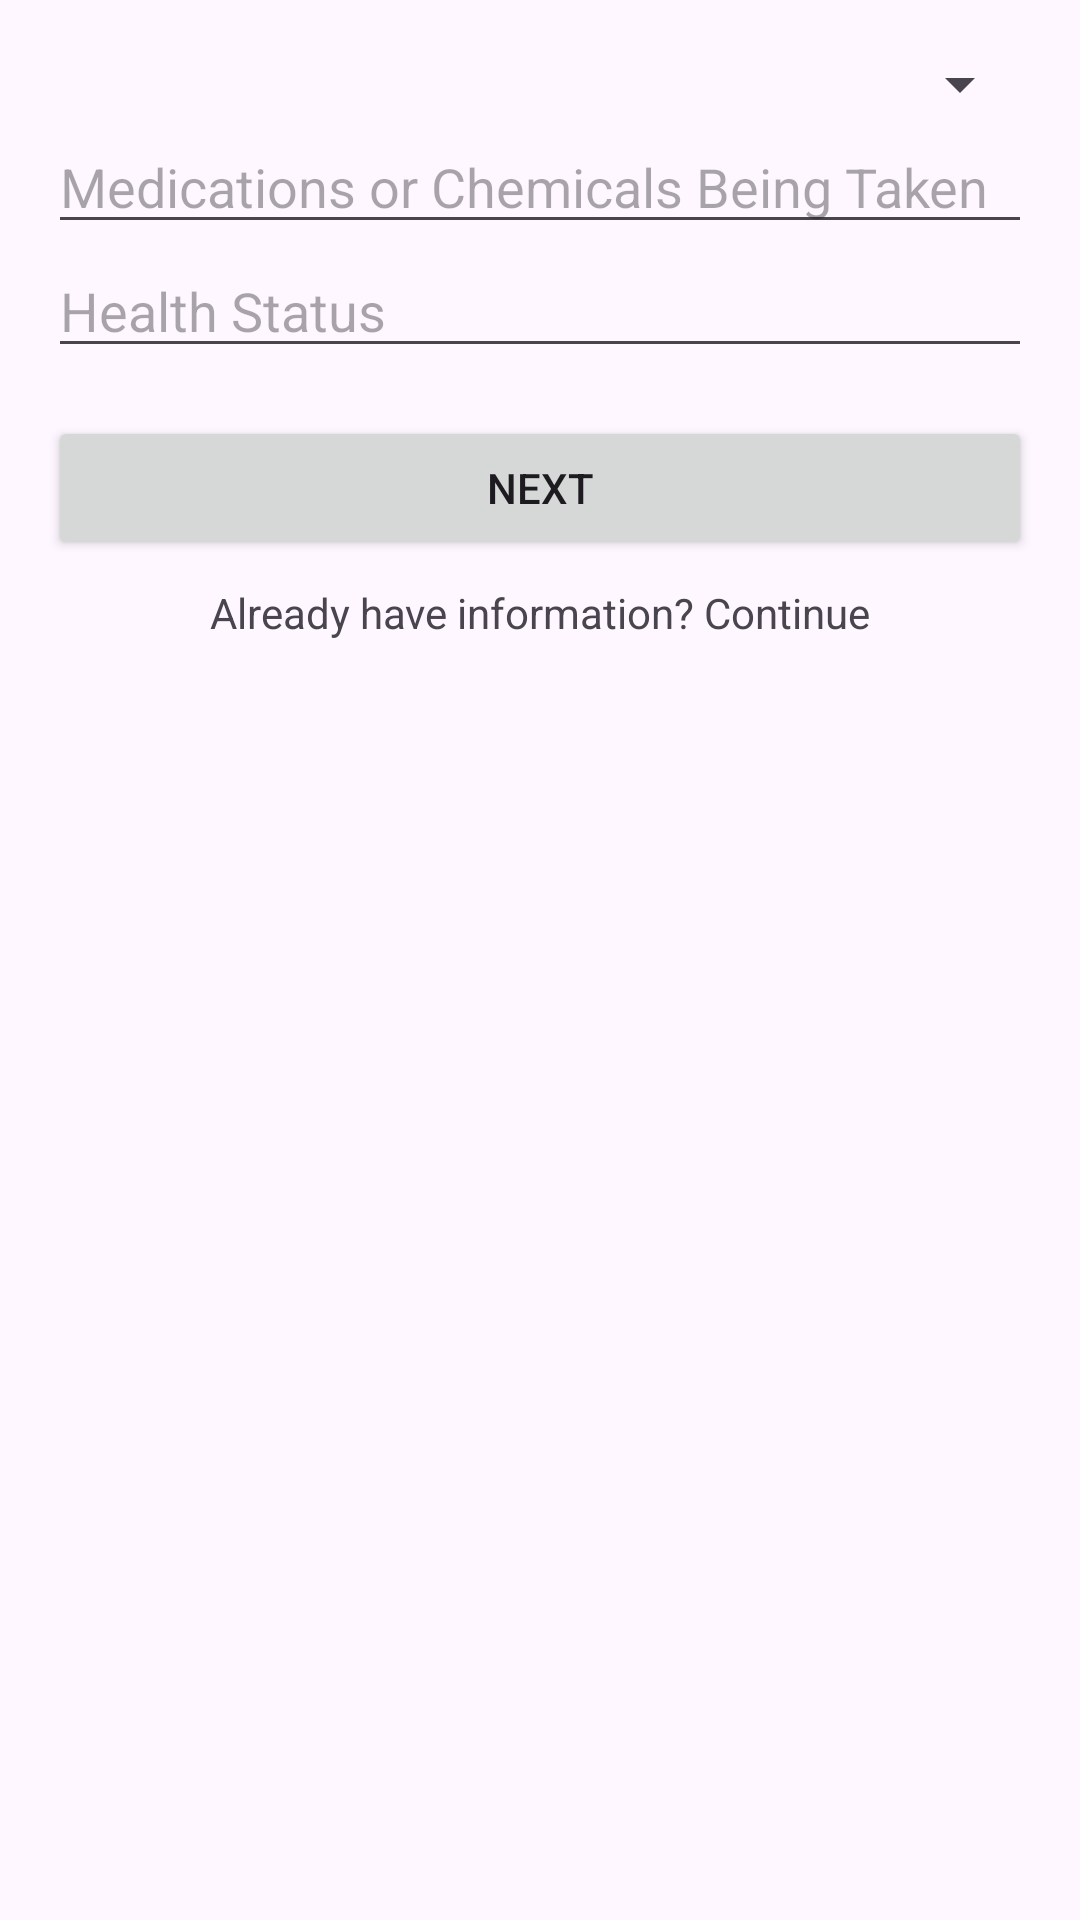

Android layout source for this screen:
<!-- AndroidManifest.xml: application theme Theme.CompDesign -->
<!-- res/layout/fragment_baby.xml -->
<?xml version="1.0" encoding="utf-8"?>
<ScrollView xmlns:android="http://schemas.android.com/apk/res/android"
    android:layout_width="match_parent"
    android:layout_height="match_parent"
    android:padding="16dp">

    <LinearLayout
        android:orientation="vertical"
        android:layout_width="match_parent"
        android:layout_height="wrap_content">

        <Spinner
            android:id="@+id/spinnerBabyGender"
            android:layout_width="match_parent"
            android:layout_height="wrap_content" />

        <EditText
            android:id="@+id/editTextMedications"
            android:hint="Medications or Chemicals Being Taken"
            android:layout_width="match_parent"
            android:layout_height="wrap_content" />

        <EditText
            android:id="@+id/editTextHealthStatus"
            android:hint="Health Status"
            android:layout_width="match_parent"
            android:layout_height="wrap_content" />

        <Button
            android:id="@+id/buttonNextBaby"
            android:text="Next"
            android:layout_marginTop="16dp"
            android:layout_width="match_parent"
            android:layout_height="wrap_content" />

        <TextView
            android:text="Already have information? Continue"
            android:layout_marginTop="8dp"
            android:gravity="center"
            android:layout_width="match_parent"
            android:layout_height="wrap_content" />
    </LinearLayout>
</ScrollView>
<!-- resources referenced by this layout -->
<resources>
  <style name="Theme.CompDesign" parent="Base.Theme.CompDesign" />
  <style name="Base.Theme.CompDesign" parent="Theme.Material3.DayNight.NoActionBar">
          
          
      </style>
</resources>
